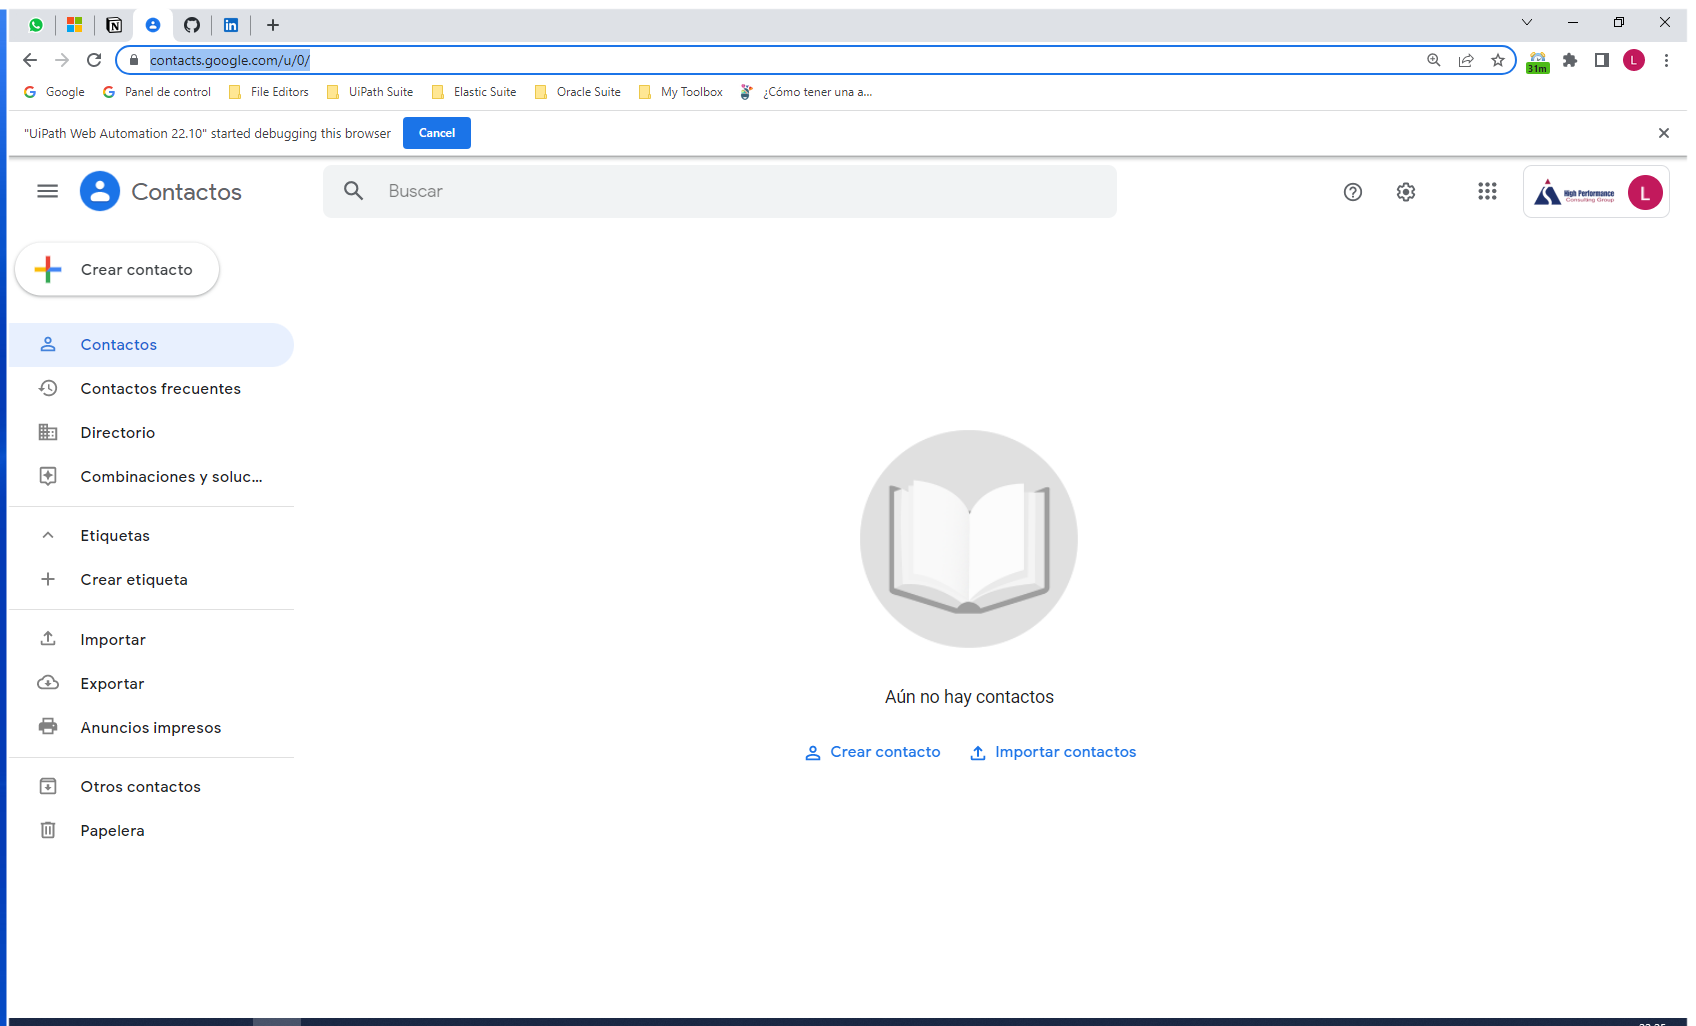
Task: This process inserts names, phone numbers and e-mail from an excel sheet.
Workflow: ForEachRowIn_dtDirectory

Step 1: Use Browser Chrome: Contactos de Google in window 'Contactos de Google' (chrome.exe)

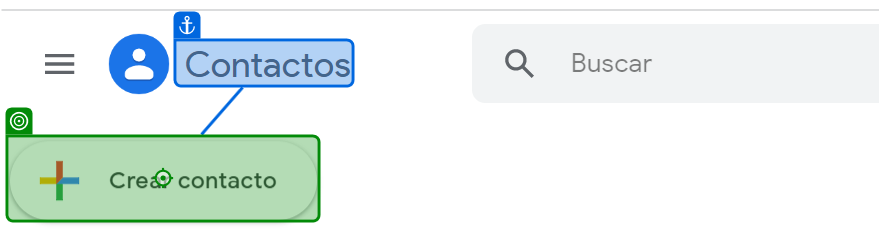
Step 2 [try]: click on 'Crear contacto'

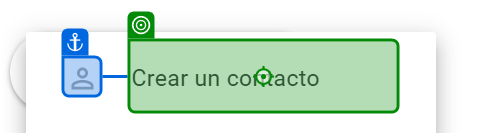
Step 3: click on 'Crear un contacto'

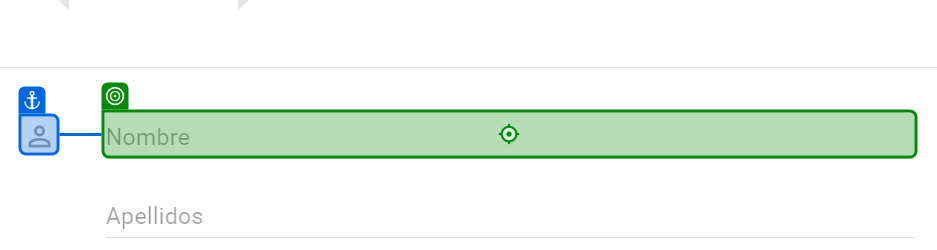
Step 4: type [strNames] into 'Nombres'

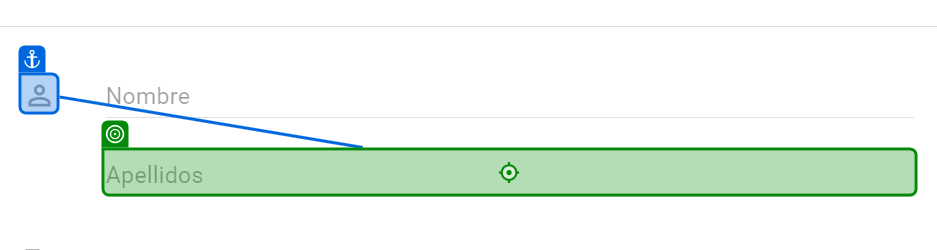
Step 5: type [strSurenames] into 'Apellidos'

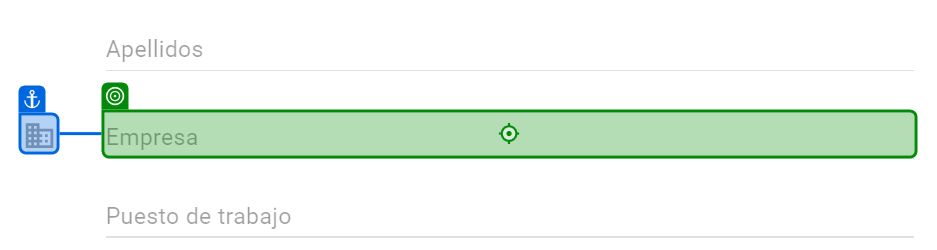
Step 6: type "[strWorkPlace + " "+ strLocation]" into 'Empresa'

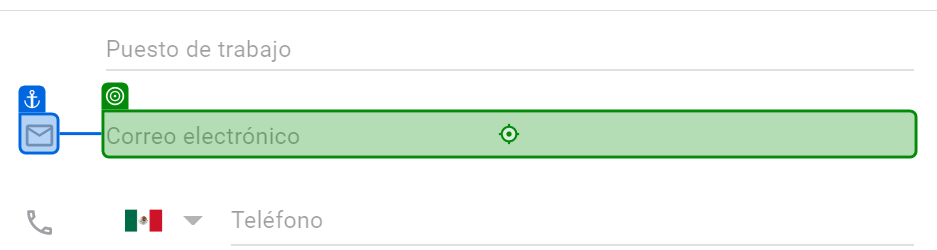
Step 7: type [strEmail] into 'Correo Electrónico'

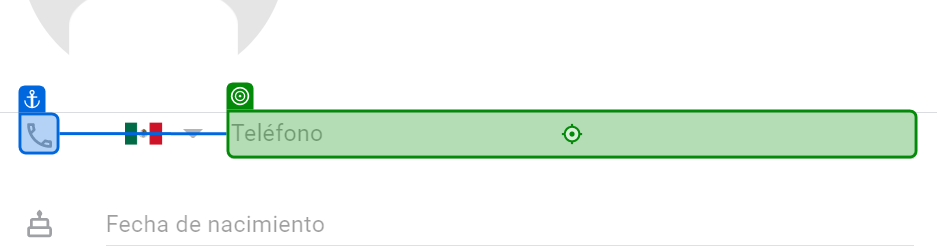
Step 8: type [strPhoneNumber] into 'Telefono'

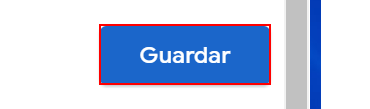
Step 9: click on the element 'Guardar'

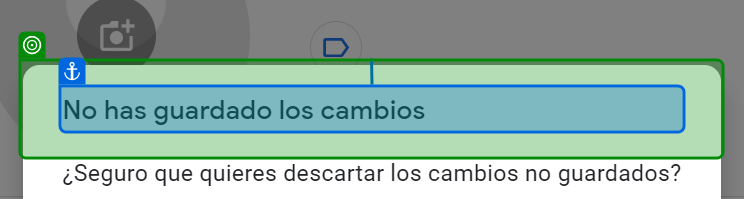
Step 10: check